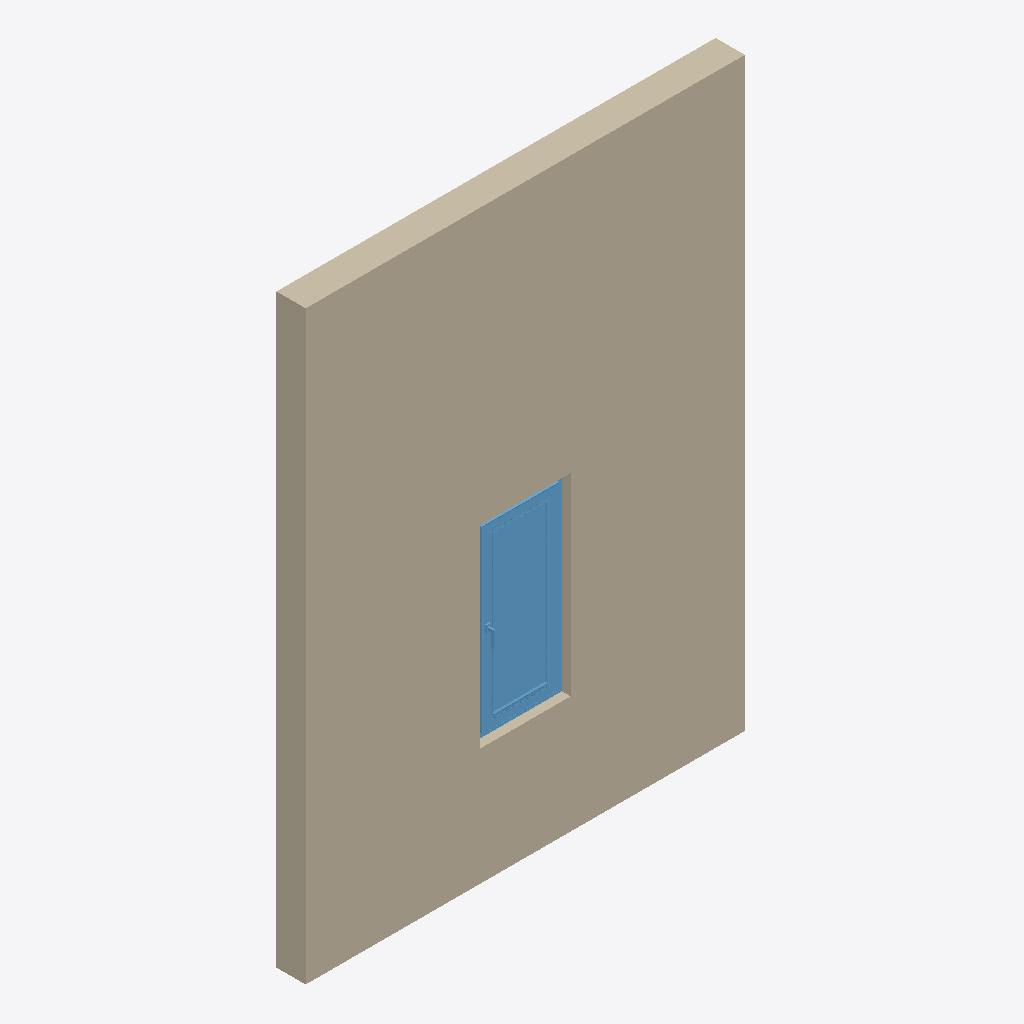
Isometric view of an IFC building model (IFC-SPF (STEP), schema IFC2X3, length unit millimetre), seen from the south-west, elements coloured by IFC class: 1 wall (beige), 1 window (light blue).
Extent 3.0 m × 0.2 m × 4.0 m (x, y, z). Storeys (1): Level 1 at 0.00 m. Elements (2): 1 IfcWallStandardCase, 1 IfcWindow.

HEADER;
FILE_DESCRIPTION(('ViewDefinition [CoordinationView_V2.0, QuantityTakeOffAddOnView]'),'2;1');
FILE_NAME('0001','2021-04-13T10:57:04',(''),(''),'The EXPRESS Data Manager Version 5.02.0100.07 : ','20190808_0900(x64) - Exporter 19.2.20.24 - Alter','');
FILE_SCHEMA(('IFC2X3'));
ENDSEC;
DATA;
#105=IFCPROJECT('1rNarMgGDEvBzJlpJIMPV4',#41,'0001',$,$,'Project Name','Project Status',(#97),#92);
#136635=IFCSITE('1rNarMgGDEvBzJlpJIMPV6',#41,'Default',$,'',#136634,$,$,.ELEMENT.,(42,21,31,181945),(-71,-3,-24,-263305),0.0,$,$);
#115=IFCBUILDING('1rNarMgGDEvBzJlpJIMPV5',#41,'',$,$,#32,$,'',.ELEMENT.,$,$,#111);
#148=IFCBUILDINGSTOREY('1rNarMgGDEvBzJlpGjfcbN',#41,'Level 1',$,$,#147,$,'Level 1',.ELEMENT.,0.0);
#190=IFCWALLSTANDARDCASE('0rrpe5kJ19tOfgeuvnf9hY',#41,'Basic Wall:Generic - 200mm:396259',$,'Basic Wall:Generic - 200mm:482',#159,#186,'396259');
#136480=IFCWINDOW('259oJRF9v5Kff$lm7tnlrA',#41,'2019_Ventana_Replus_re80pvc301_10100_1-Hoja:10100:396948',$,'10100',#136821,#136474,'396948',1320.0,619.999999999998);
ENDSEC;
